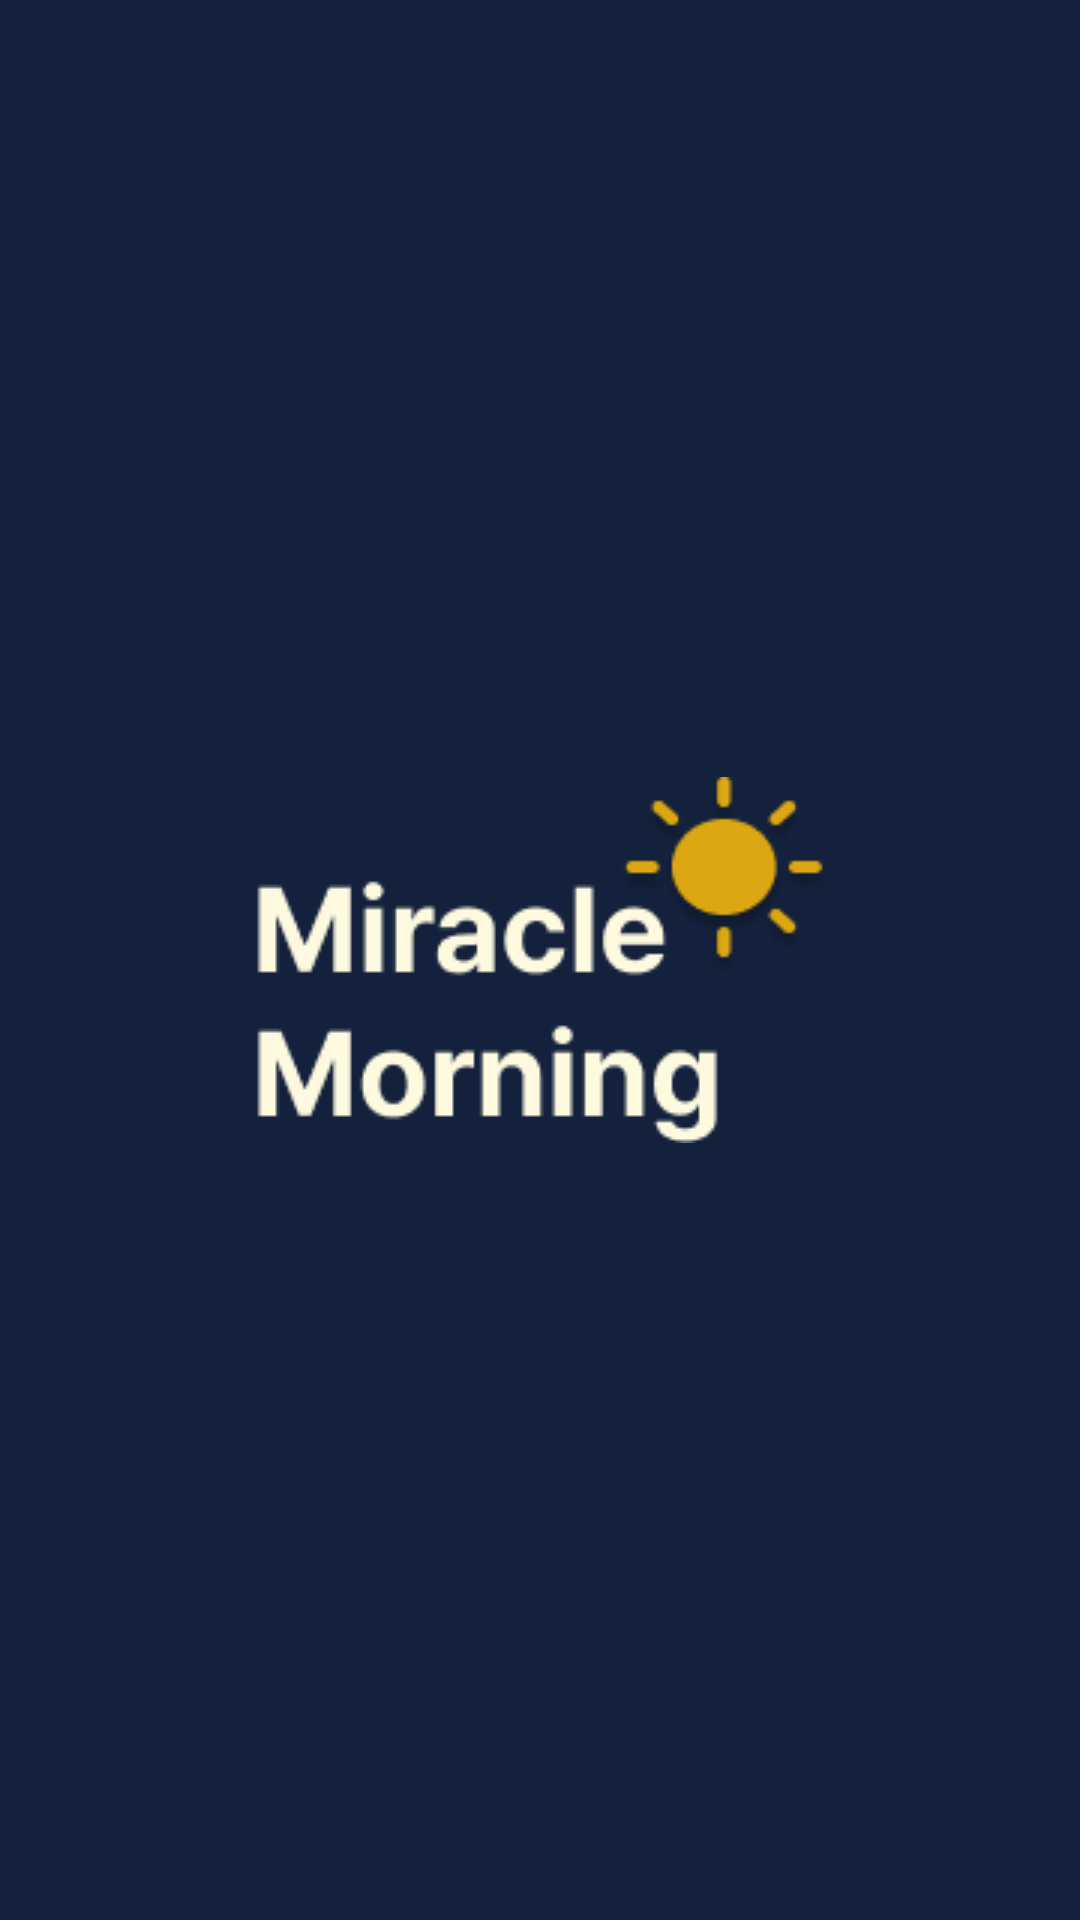

Reconstruct the res/layout file that produces this screen, plus the resources it refers to.
<!-- AndroidManifest.xml: application theme Theme.23MJUMCProject -->
<!-- res/layout/activity_splash.xml -->
<?xml version="1.0" encoding="utf-8"?>
<RelativeLayout xmlns:android="http://schemas.android.com/apk/res/android"
    android:layout_width="match_parent"
    android:layout_height="match_parent"
    android:orientation="horizontal"
    android:gravity="center"
    android:background="#14213D" >

    <ImageView
        android:layout_width="wrap_content"
        android:layout_height="wrap_content"
        android:src="@drawable/splashimage"
        />

</RelativeLayout>
<!-- resources referenced by this layout -->
<resources>
  <!-- drawable splashimage: png bitmap (drawable, 10844 bytes) -->
  <style name="Theme.23MJUMCProject" parent="Theme.MaterialComponents.DayNight.DarkActionBar">
          
          <item name="colorPrimary">@color/purple_500</item>
          <item name="colorPrimaryVariant">@color/purple_700</item>
          <item name="colorOnPrimary">@color/white</item>
          
          <item name="colorSecondary">@color/teal_200</item>
          <item name="colorSecondaryVariant">@color/teal_700</item>
          <item name="colorOnSecondary">@color/black</item>
          
          <item name="android:statusBarColor" tools:targetApi="21">?attr/colorPrimaryVariant</item>
          
      </style>
  <color name="purple_500">#FF6200EE</color>
  <color name="purple_700">#FF3700B3</color>
  <color name="white">#FFFFFFFF</color>
  <color name="teal_200">#FF03DAC5</color>
  <color name="teal_700">#FF018786</color>
  <color name="black">#FF000000</color>
</resources>
